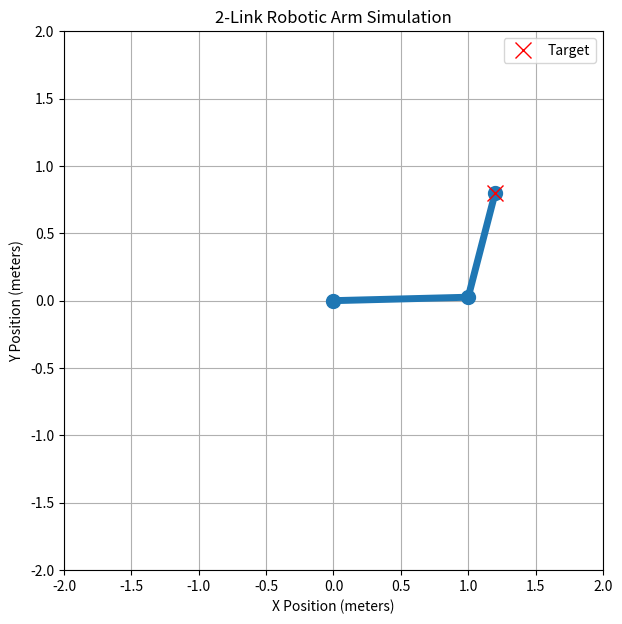
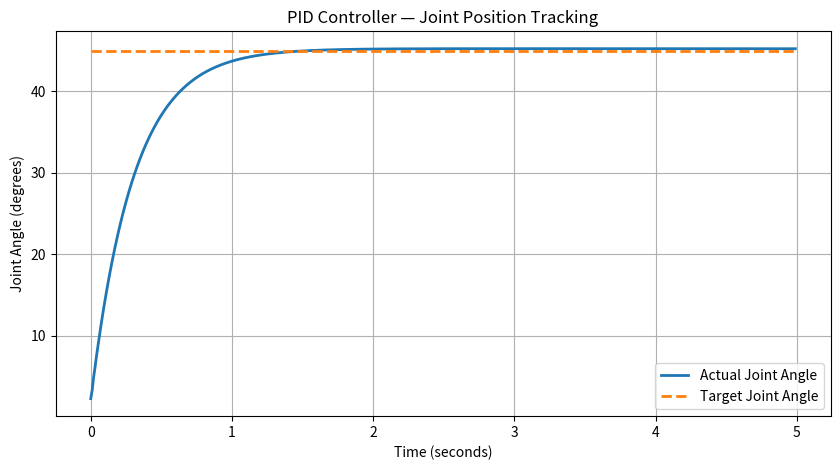
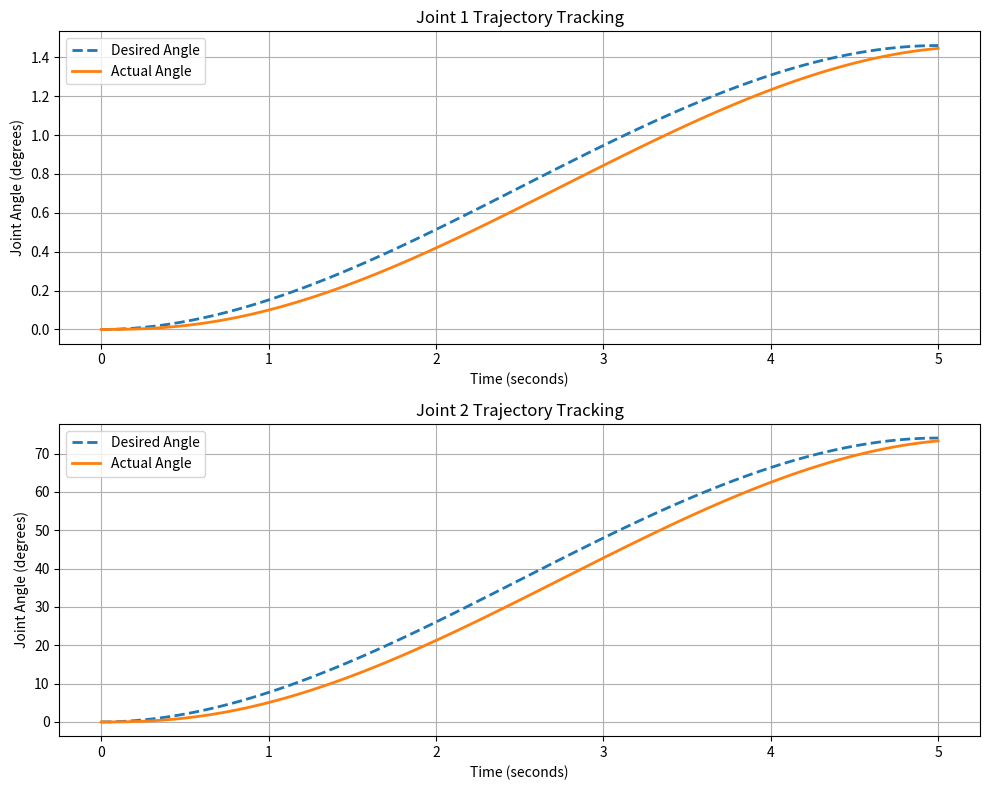
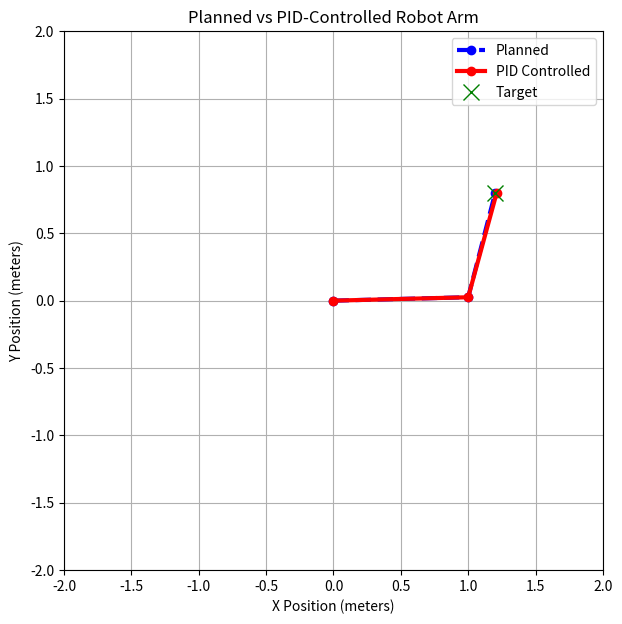

Generate these figures, in order, with matplotlib:
import numpy as np
from matplotlib.animation import FuncAnimation, PillowWriter
import matplotlib.pyplot as plt

# Lengths of the two robot arm segments (meters)
L1 = 1.0
L2 = 0.8

def forward_kinematics(theta1, theta2):
    """Calculate the end-effector position of a 2-link planar arm."""
    x = L1 * np.cos(theta1) + L2 * np.cos(theta1 + theta2)
    y = L1 * np.sin(theta1) + L2 * np.sin(theta1 + theta2)
    return x, y

# Example: joint angles in radians
theta1 = np.radians(30)
theta2 = np.radians(45)

x, y = forward_kinematics(theta1, theta2)
print(f"End-effector position: x={x:.3f}, y={y:.3f}")
  
# INVERSE KINEMATICS

def inverse_kinematics(x, y):
    """
    Calculate joint angles for a desired
    end-effector position.
    """

    # Calculate distance from base to target
    distance = np.sqrt(x**2 + y**2)

    # Check whether target is reachable
    if distance > L1 + L2 or distance < abs(L1 - L2):
        raise ValueError("Target is outside the robot's reachable workspace")

    # Calculate second joint angle
    cos_theta2 = (
        (x**2 + y**2 - L1**2 - L2**2)
        / (2 * L1 * L2)
    )

    cos_theta2 = np.clip(cos_theta2, -1.0, 1.0)
    theta2 = np.arccos(cos_theta2)

    # Calculate first joint angle
    theta1 = (
        np.arctan2(y, x)
        - np.arctan2(
            L2 * np.sin(theta2),
            L1 + L2 * np.cos(theta2)
        )
    )

    return theta1, theta2


# TEST INVERSE KINEMATICS

target_x = 1.2
target_y = 0.8

joint1, joint2 = inverse_kinematics(target_x, target_y)

print("\nInverse Kinematics Results:")
print(f"Joint 1: {np.degrees(joint1):.2f} degrees")
print(f"Joint 2: {np.degrees(joint2):.2f} degrees")

# Verify using forward kinematics
verified_x, verified_y = forward_kinematics(joint1, joint2)

print(f"Verified position: x={verified_x:.3f}, y={verified_y:.3f}")

assert np.allclose(
    [verified_x, verified_y],
    [target_x, target_y],
    atol=1e-6
)

print("Inverse kinematics verification passed!")

# TRAJECTORY PLANNING

def plan_trajectory(start, end, duration=5.0, steps=100):
    """
    Generate a smooth trajectory between two
    joint configurations using cubic interpolation.
    """

    time = np.linspace(0, duration, steps)

    # Normalized time
    t = time / duration

    # Cubic interpolation
    s = 3 * t**2 - 2 * t**3

    start = np.array(start)
    end = np.array(end)

    trajectory = (
        start[None, :]
        + s[:, None] * (end - start)[None, :]
    )

    return time, trajectory


# TEST TRAJECTORY PLANNING

start_angles = [0.0, 0.0]
end_angles = [joint1, joint2]

time, trajectory = plan_trajectory(
    start_angles,
    end_angles
)

print("\nTrajectory Planning Results:")
print(f"Generated {len(trajectory)} trajectory points")
print(f"Start angles: {trajectory[0]}")
print(f"End angles: {trajectory[-1]}")

assert np.allclose(trajectory[0], start_angles)
assert np.allclose(trajectory[-1], end_angles)

print("Trajectory verification passed!")

# ROBOTIC ARM ANIMATION

fig, ax = plt.subplots(figsize=(7, 7))

ax.set_xlim(-2, 2)
ax.set_ylim(-2, 2)
ax.set_aspect("equal")
ax.set_xlabel("X Position (meters)")
ax.set_ylabel("Y Position (meters)")
ax.set_title("2-Link Robotic Arm Simulation")
ax.grid(True)

# Robot arm and target
arm_line, = ax.plot([], [], "o-", linewidth=5, markersize=10)
ax.plot(target_x, target_y, "rx", markersize=12, label="Target")
ax.legend()


def update(frame):
    theta1, theta2 = trajectory[frame]

    # Elbow position
    elbow_x = L1 * np.cos(theta1)
    elbow_y = L1 * np.sin(theta1)

    # End-effector position
    end_x, end_y = forward_kinematics(theta1, theta2)

    # Update robotic arm
    arm_line.set_data(
        [0, elbow_x, end_x],
        [0, elbow_y, end_y]
    )

    return arm_line,


animation = FuncAnimation(
    fig,
    update,
    frames=len(trajectory),
    interval=50,
    blit=True
)

# Save animation as GIF
animation.save(
    "robot_arm_animation.gif",
    writer=PillowWriter(fps=20)
)

plt.close(fig)

print("Animation saved successfully!")

# PID FEEDBACK CONTROL

class PIDController:
    def __init__(self, kp, ki, kd):
        self.kp = kp
        self.ki = ki
        self.kd = kd

        self.integral = 0.0
        self.previous_actual = None

    def update(self, target, actual, dt):
        if dt <= 0:
            raise ValueError("dt must be positive")

        # Current position error
        error = target - actual

        # Integral term
        self.integral += error * dt

        # Derivative based on measured position
        if self.previous_actual is None:
            derivative = 0.0
        else:
            derivative = -(actual - self.previous_actual) / dt

        # PID control output
        output = (
            self.kp * error
            + self.ki * self.integral
            + self.kd * derivative
        )

        self.previous_actual = actual

        return output

# TEST PID CONTROLLER

pid = PIDController(kp=5.0, ki=0.1, kd=0.5)

target_angle = np.radians(45)
actual_angle = np.radians(0)

dt = 0.01

actual_angles = []
target_angles = []

for i in range(500):
    control = pid.update(
        target_angle,
        actual_angle,
        dt
    )

    # Simplified joint motion model
    actual_angle += control * dt
    actual_angles.append(np.degrees(actual_angle))
    target_angles.append(np.degrees(target_angle))

print("\nPID Control Results:")
print(f"Target angle: {np.degrees(target_angle):.2f} degrees")
print(f"Actual angle: {np.degrees(actual_angle):.2f} degrees")
print(f"Final error: {np.degrees(target_angle - actual_angle):.4f} degrees")

# PID PERFORMANCE VISUALIZATION

time_pid = np.arange(len(actual_angles)) * dt

plt.figure(figsize=(10, 5))

plt.plot(
    time_pid,
    actual_angles,
    label="Actual Joint Angle",
    linewidth=2
)

plt.plot(
    time_pid,
    target_angles,
    "--",
    label="Target Joint Angle",
    linewidth=2
)

plt.xlabel("Time (seconds)")
plt.ylabel("Joint Angle (degrees)")
plt.title("PID Controller — Joint Position Tracking")
plt.legend()
plt.grid(True)

plt.savefig("pid_performance.png")
plt.close()

print("PID performance graph saved!")

# TWO-JOINT PID TRAJECTORY TRACKING

pid_joint1 = PIDController(kp=5.0, ki=0.1, kd=0.5)
pid_joint2 = PIDController(kp=5.0, ki=0.1, kd=0.5)

actual_joint_angles = np.array([0.0, 0.0])

actual_trajectory = []

dt_tracking = time[1] - time[0]

for desired_angles in trajectory:

    # Calculate control signals
    control1 = pid_joint1.update(
        desired_angles[0],
        actual_joint_angles[0],
        dt_tracking
    )

    control2 = pid_joint2.update(
        desired_angles[1],
        actual_joint_angles[1],
        dt_tracking
    )

    # Simplified joint motion model
    actual_joint_angles[0] += control1 * dt_tracking
    actual_joint_angles[1] += control2 * dt_tracking

    actual_trajectory.append(actual_joint_angles.copy())

actual_trajectory = np.array(actual_trajectory)

print("\nTwo-Joint PID Tracking Results:")

for j in range(2):
    error = np.degrees(
        trajectory[-1, j] - actual_trajectory[-1, j]
    )

    print(f"Joint {j+1} final error: {error:.4f} degrees")

# TWO-JOINT TRAJECTORY TRACKING VISUALIZATION

fig, axes = plt.subplots(2, 1, figsize=(10, 8))

for j in range(2):

    axes[j].plot(
        time,
        np.degrees(trajectory[:, j]),
        "--",
        label="Desired Angle",
        linewidth=2
    )

    axes[j].plot(
        time,
        np.degrees(actual_trajectory[:, j]),
        label="Actual Angle",
        linewidth=2
    )

    axes[j].set_title(f"Joint {j+1} Trajectory Tracking")
    axes[j].set_xlabel("Time (seconds)")
    axes[j].set_ylabel("Joint Angle (degrees)")
    axes[j].legend()
    axes[j].grid(True)

plt.tight_layout()
plt.savefig("two_joint_tracking.png")
plt.close()

print("Two-joint tracking graph saved!")

# TRAJECTORY TRACKING PERFORMANCE METRICS

tracking_error = trajectory - actual_trajectory

mae = np.mean(np.abs(tracking_error), axis=0)
rmse = np.sqrt(np.mean(tracking_error**2, axis=0))
max_error = np.max(np.abs(tracking_error), axis=0)

print("\nTrajectory Tracking Performance:")

for j in range(2):
    print(f"\nJoint {j+1}:")
    print(f"MAE: {np.degrees(mae[j]):.4f} degrees")
    print(f"RMSE: {np.degrees(rmse[j]):.4f} degrees")
    print(f"Maximum Error: {np.degrees(max_error[j]):.4f} degrees")

# PLANNED VS ACTUAL ROBOT ARM ANIMATION

fig, ax = plt.subplots(figsize=(7, 7))

ax.set_xlim(-2, 2)
ax.set_ylim(-2, 2)
ax.set_aspect("equal")
ax.set_xlabel("X Position (meters)")
ax.set_ylabel("Y Position (meters)")
ax.set_title("Planned vs PID-Controlled Robot Arm")
ax.grid(True)

planned_line, = ax.plot(
    [], [], "b--o", linewidth=3, label="Planned"
)

actual_line, = ax.plot(
    [], [], "r-o", linewidth=3, label="PID Controlled"
)

ax.plot(target_x, target_y, "gx", markersize=12, label="Target")
ax.legend()


def update_comparison(frame):

    planned_theta1, planned_theta2 = trajectory[frame]
    actual_theta1, actual_theta2 = actual_trajectory[frame]

    # Planned arm positions
    px = L1 * np.cos(planned_theta1)
    py = L1 * np.sin(planned_theta1)
    pend_x, pend_y = forward_kinematics(
        planned_theta1, planned_theta2
    )

    # Actual arm positions
    ax_elbow = L1 * np.cos(actual_theta1)
    ay_elbow = L1 * np.sin(actual_theta1)
    aend_x, aend_y = forward_kinematics(
        actual_theta1, actual_theta2
    )

    planned_line.set_data(
        [0, px, pend_x],
        [0, py, pend_y]
    )

    actual_line.set_data(
        [0, ax_elbow, aend_x],
        [0, ay_elbow, aend_y]
    )

    return planned_line, actual_line


comparison_animation = FuncAnimation(
    fig,
    update_comparison,
    frames=len(trajectory),
    interval=50,
    blit=True
)

comparison_animation.save(
    "planned_vs_actual.gif",
    writer=PillowWriter(fps=20)
)

plt.close(fig)

print("Planned vs actual animation saved!")
